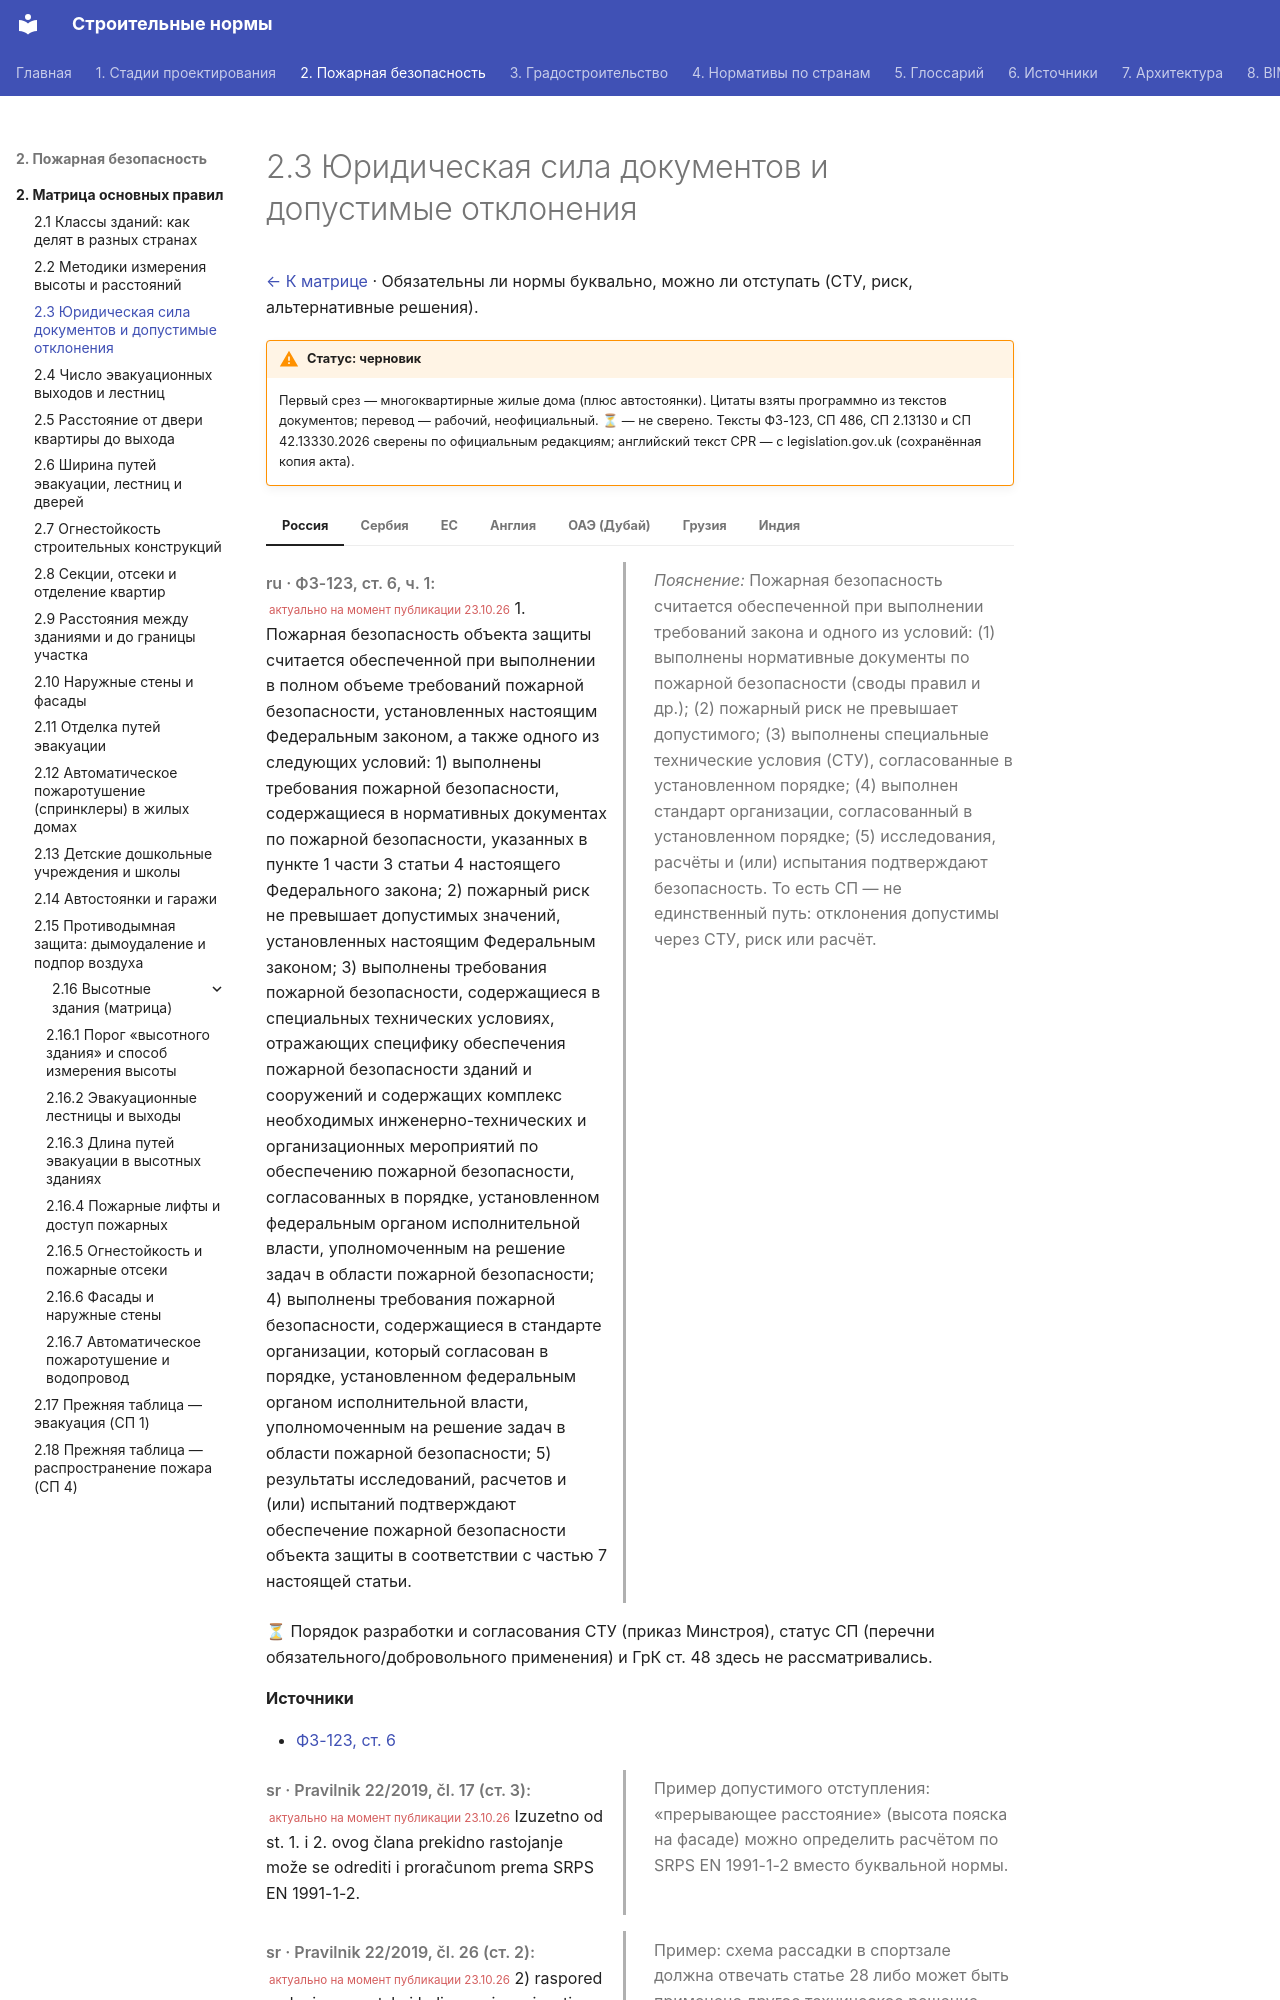

repository: kuskuznetsova-ux/building_codes · page: pozharnaya/pravovaya-sila/index.html · generator: mkdocs

# 2.3 Юридическая сила документов и допустимые отклонения

[← К матрице](index.md) · Обязательны ли нормы буквально, можно ли отступать (СТУ, риск, альтернативные решения).

!!! warning "Статус: черновик"
    Первый срез — многоквартирные жилые дома (плюс автостоянки). Цитаты взяты программно из текстов документов; перевод — рабочий, неофициальный. **⏳** — не сверено. Тексты ФЗ-123, СП 486, СП 2.13130 и СП 42.13330.2026 сверены по официальным редакциям; английский текст CPR — с legislation.gov.uk (сохранённая копия акта).

=== "Россия"

    <div class="pair" markdown>
    <div class="orig" markdown>

    *ru · ФЗ-123, ст. 6, ч. 1:* <small class="actual">актуально на момент публикации 23.10.26</small> 1. Пожарная безопасность объекта защиты считается обеспеченной при выполнении в полном объеме требований пожарной безопасности, установленных настоящим Федеральным законом, а также одного из следующих условий: 1) выполнены требования пожарной безопасности, содержащиеся в нормативных документах по пожарной безопасности, указанных в пункте 1 части 3 статьи 4 настоящего Федерального закона; 2) пожарный риск не превышает допустимых значений, установленных настоящим Федеральным законом; 3) выполнены требования пожарной безопасности, содержащиеся в специальных технических условиях, отражающих специфику обеспечения пожарной безопасности зданий и сооружений и содержащих комплекс необходимых инженерно-технических и организационных мероприятий по обеспечению пожарной безопасности, согласованных в порядке, установленном федеральным органом исполнительной власти, уполномоченным на решение задач в области пожарной безопасности; 4) выполнены требования пожарной безопасности, содержащиеся в стандарте организации, который согласован в порядке, установленном федеральным органом исполнительной власти, уполномоченным на решение задач в области пожарной безопасности; 5) результаты исследований, расчетов и (или) испытаний подтверждают обеспечение пожарной безопасности объекта защиты в соответствии с частью 7 настоящей статьи.

    </div>
    <div class="ru" markdown>

    *Пояснение:* Пожарная безопасность считается обеспеченной при выполнении требований закона и одного из условий: (1) выполнены нормативные документы по пожарной безопасности (своды правил и др.); (2) пожарный риск не превышает допустимого; (3) выполнены специальные технические условия (СТУ), согласованные в установленном порядке; (4) выполнен стандарт организации, согласованный в установленном порядке; (5) исследования, расчёты и (или) испытания подтверждают безопасность. То есть СП — не единственный путь: отклонения допустимы через СТУ, риск или расчёт.

    </div>
    </div>

    ⏳ Порядок разработки и согласования СТУ (приказ Минстроя), статус СП (перечни обязательного/добровольного применения) и ГрК ст. 48 здесь не рассматривались.

    **Источники**

    - [ФЗ-123, ст. 6](https://sudact.ru/law/federalnyi-zakon-ot-22072008-n-123-fz-tekhnicheskii/)

=== "Сербия"

    <div class="pair" markdown>
    <div class="orig" markdown>

    *sr · Pravilnik 22/2019, čl. 17 (ст. 3):* <small class="actual">актуально на момент публикации 23.10.26</small> Izuzetno od st. 1. i 2. ovog člana prekidno rastojanje može se odrediti i proračunom prema SRPS EN 1991-1-2.

    </div>
    <div class="ru" markdown>

    Пример допустимого отступления: «прерывающее расстояние» (высота пояска на фасаде) можно определить расчётом по SRPS EN 1991-1-2 вместо буквальной нормы.

    </div>
    </div>

    <div class="pair" markdown>
    <div class="orig" markdown>

    *sr · Pravilnik 22/2019, čl. 26 (ст. 2):* <small class="actual">актуально на момент публикации 23.10.26</small> 2) raspored sedenja u sportskoj hali mora ispunjavati uslove definisane članom 28. ovog pravilnika ili može biti primenjeno drugo tehničko rešenje kojim je obezbeđena efikasna evakuacija lica na način utvrđen posebnim propisima kojima je uređena izgradnja ove vrste objekata.

    </div>
    <div class="ru" markdown>

    Пример: схема рассадки в спортзале должна отвечать статье 28 либо может быть применено другое техническое решение, обеспечивающее эффективную эвакуацию по специальным правилам. ⏳ Общий порядок отступлений по Закону о защите от пожара не читался.

    </div>
    </div>

    **Источники**

    - [Правилник 22/2019, чл. 17, 26](https://www.paragraf.rs/propisi/pravilnik-tehnickim-normativima-zastitu-pozara-stambenih-poslovnih-objekata-objekata.html)

=== "ЕС"

    **Страны ЕС: национальные нормы** (единой нормы ЕС нет; ниже — Германия, Франция, Австрия, Испания)

    <div class="matrix fire eu" markdown>
